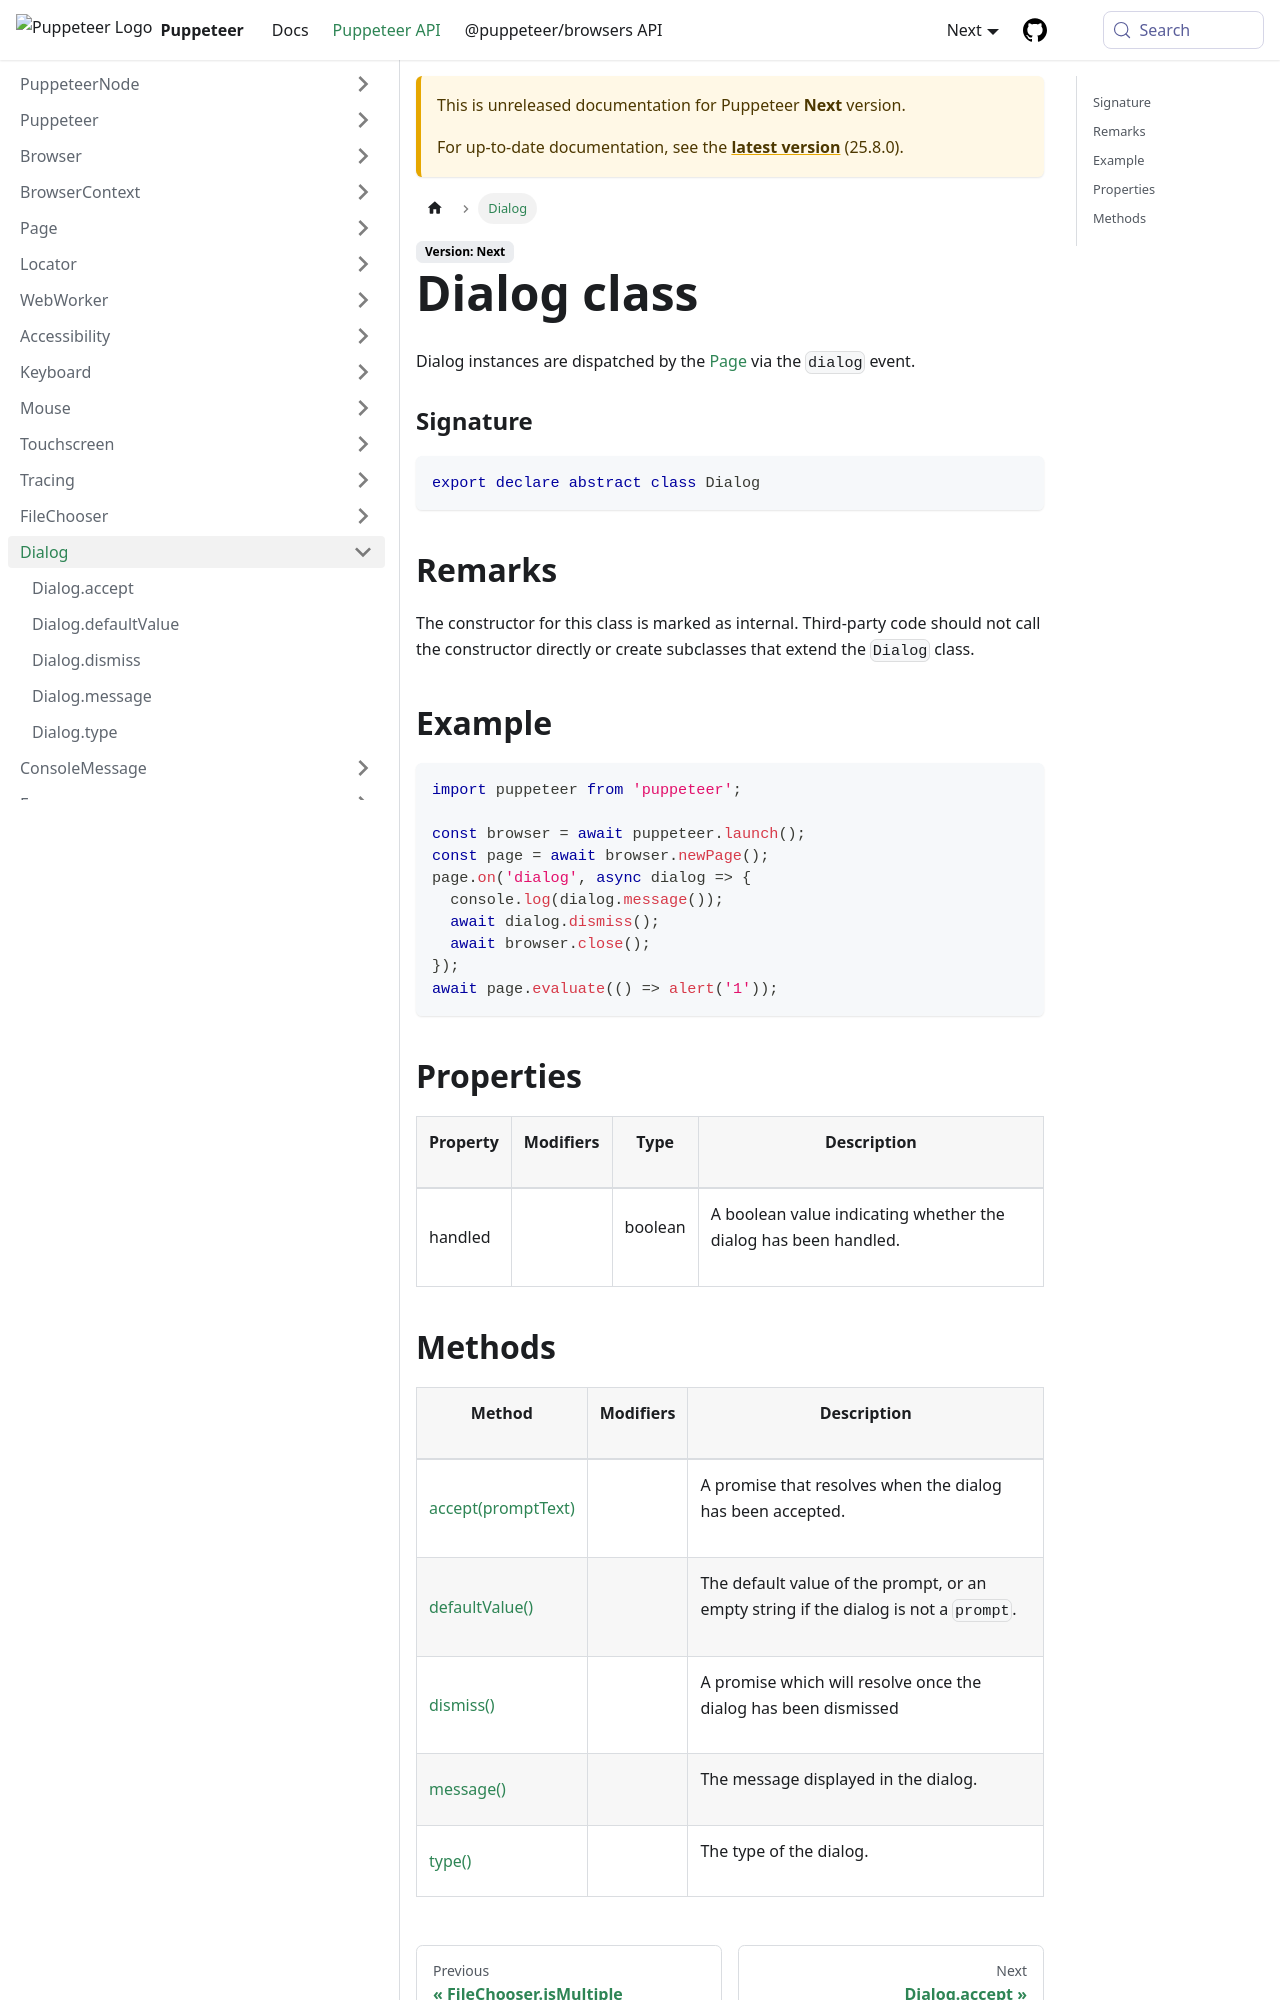

repository: fernandoesteban2408-ux/congenial-octo-doodle · page: next/api/puppeteer.dialog.html · generator: docusaurus

---
sidebar_label: Dialog
---

# Dialog class

Dialog instances are dispatched by the [Page](./puppeteer.page.md) via the `dialog` event.

### Signature

```typescript
export declare abstract class Dialog
```

## Remarks

The constructor for this class is marked as internal. Third-party code should not call the constructor directly or create subclasses that extend the `Dialog` class.

## Example

```ts
import puppeteer from 'puppeteer';

const browser = await puppeteer.launch();
const page = await browser.newPage();
page.on('dialog', async dialog => {
  console.log(dialog.message());
  await dialog.dismiss();
  await browser.close();
});
await page.evaluate(() => alert('1'));
```

## Properties

<table><thead><tr><th>

Property

</th><th>

Modifiers

</th><th>

Type

</th><th>

Description

</th></tr></thead>
<tbody><tr><td>

<span id="handled">handled</span>

</td><td>

</td><td>

boolean

</td><td>

A boolean value indicating whether the dialog has been handled.

</td></tr>
</tbody></table>
